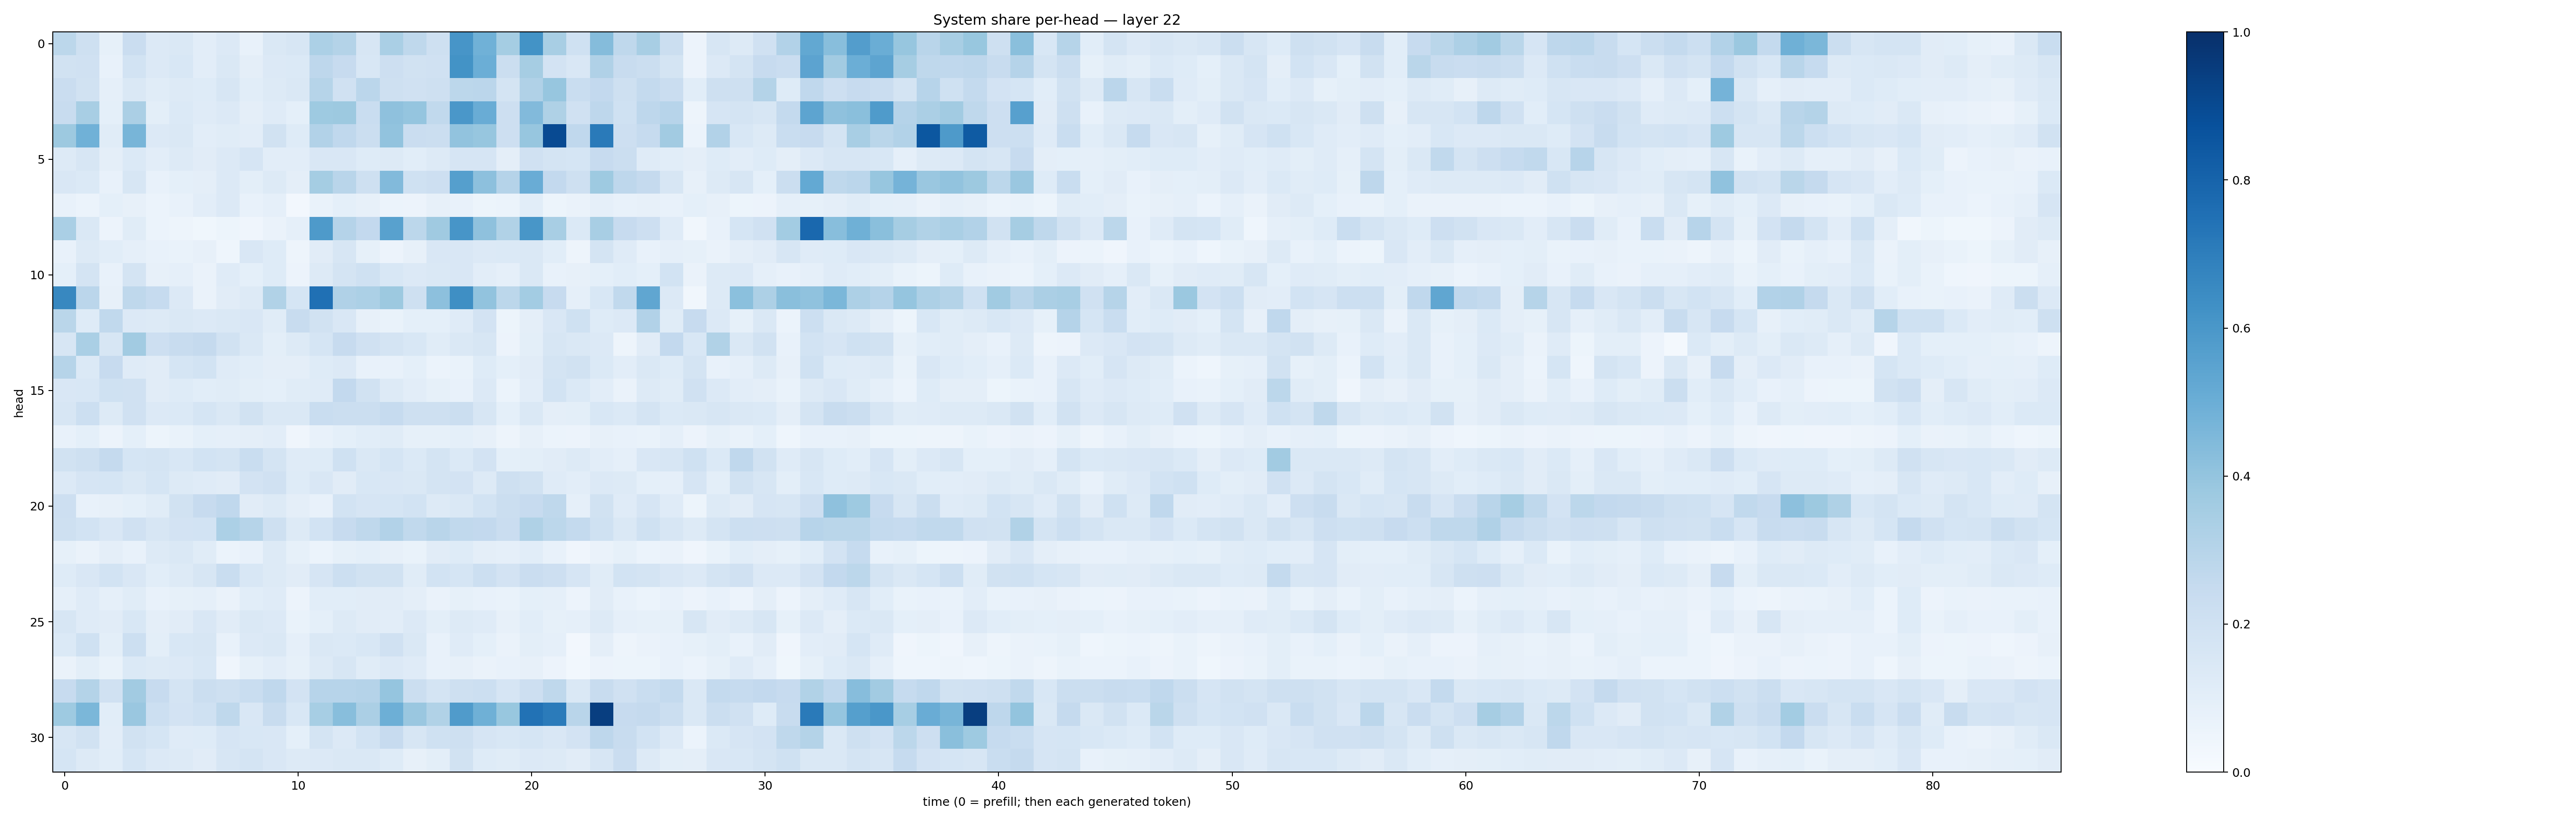

The file beside this chart, header and first rows:
0.2803628, 0.20602188, 0.08318978, 0.22796583, 0.13337275, 0.14400415, 0.10353255, 0.1338571, 0.07075432, 0.14467826, 0.16334414, 0.32859373, 0.3066144, 0.15739717, 0.33984283, 0.27026573, 0.20573676, 0.60623133, 0.48484042, 0.351971, 0.6190685, 0.34129527, 0.20072322, 0.43560866
0.1935, 0.1967, 0.07133, 0.1854, 0.1363, 0.1552, 0.1053, 0.1464, 0.09584, 0.1343, 0.1373, 0.2764, 0.2429, 0.1554, 0.2116, 0.194, 0.1967, 0.6183, 0.4995, 0.2229, 0.3504, 0.1828, 0.1488, 0.3178
0.2271, 0.1891, 0.08722, 0.1418, 0.1153, 0.1293, 0.1225, 0.1569, 0.1056, 0.1267, 0.1441, 0.2999, 0.1961, 0.2825, 0.2098, 0.1969, 0.2052, 0.2812, 0.2845, 0.1753, 0.3193, 0.3924, 0.2314, 0.2613
0.2386, 0.3434, 0.0899, 0.3354, 0.1003, 0.137, 0.1194, 0.1365, 0.09385, 0.1202, 0.09317, 0.3737, 0.3776, 0.234, 0.4109, 0.3956, 0.2639, 0.5983, 0.5061, 0.2134, 0.4432, 0.3223, 0.1991, 0.274
0.3779, 0.4881, 0.1137, 0.4677, 0.1353, 0.1426, 0.1038, 0.1144, 0.1037, 0.1938, 0.1225, 0.3117, 0.2695, 0.2208, 0.4033, 0.2303, 0.2195, 0.4053, 0.3942, 0.2131, 0.391, 0.8976, 0.2671, 0.7138
0.1321, 0.1579, 0.09462, 0.1377, 0.1036, 0.1278, 0.1109, 0.1339, 0.1667, 0.105, 0.1027, 0.1505, 0.1495, 0.1225, 0.1312, 0.1055, 0.1266, 0.1674, 0.1679, 0.09661, 0.197, 0.1737, 0.1697, 0.2458
0.1496, 0.1387, 0.07335, 0.1603, 0.07105, 0.09195, 0.09477, 0.1344, 0.1007, 0.1322, 0.09443, 0.3528, 0.2892, 0.2079, 0.4422, 0.2017, 0.2115, 0.5629, 0.4158, 0.3034, 0.5062, 0.2613, 0.2033, 0.3743
0.07225, 0.06062, 0.09309, 0.08022, 0.06055, 0.07566, 0.103, 0.1331, 0.07191, 0.08926, 0.02701, 0.06796, 0.09263, 0.08055, 0.06158, 0.05804, 0.0797, 0.0724, 0.05404, 0.0607, 0.1066, 0.05351, 0.0626, 0.0862
0.3361, 0.1422, 0.05768, 0.1155, 0.06188, 0.0469, 0.03657, 0.05111, 0.04065, 0.0656, 0.08686, 0.5863, 0.3043, 0.2581, 0.556, 0.2788, 0.3672, 0.6072, 0.4128, 0.3147, 0.6026, 0.3434, 0.14, 0.3416
0.07695, 0.1273, 0.1064, 0.08681, 0.07597, 0.06702, 0.082, 0.04455, 0.151, 0.1221, 0.04954, 0.1104, 0.1567, 0.08425, 0.05637, 0.08048, 0.1512, 0.1498, 0.1342, 0.1392, 0.1462, 0.1074, 0.04769, 0.1749
0.09211, 0.1735, 0.07726, 0.1724, 0.08152, 0.0878, 0.06582, 0.1208, 0.09198, 0.1214, 0.05499, 0.126, 0.1757, 0.1993, 0.1529, 0.1367, 0.1453, 0.1516, 0.1024, 0.0877, 0.1459, 0.07548, 0.07922, 0.0926
0.662, 0.2835, 0.0794, 0.2712, 0.2483, 0.133, 0.0644, 0.1114, 0.1309, 0.313, 0.1716, 0.7537, 0.317, 0.3314, 0.3764, 0.2074, 0.4161, 0.636, 0.4039, 0.281, 0.359, 0.2427, 0.08689, 0.1546
0.2879, 0.1249, 0.2634, 0.1345, 0.1281, 0.1456, 0.1367, 0.147, 0.1518, 0.1143, 0.2348, 0.1947, 0.1489, 0.08025, 0.07, 0.0916, 0.09325, 0.1175, 0.1809, 0.05135, 0.0943, 0.1494, 0.2015, 0.1215
0.157, 0.3396, 0.1638, 0.3626, 0.2147, 0.2395, 0.253, 0.1909, 0.1448, 0.09918, 0.1302, 0.1716, 0.2461, 0.1966, 0.1775, 0.1537, 0.1146, 0.1446, 0.16, 0.05562, 0.09806, 0.1621, 0.1474, 0.1338
0.2974, 0.14, 0.2447, 0.1186, 0.1096, 0.1682, 0.1837, 0.1176, 0.1078, 0.09646, 0.09486, 0.1232, 0.1365, 0.07732, 0.07728, 0.08986, 0.06099, 0.06657, 0.1247, 0.09319, 0.1116, 0.1752, 0.1907, 0.1371
0.1497, 0.1546, 0.1992, 0.1977, 0.1108, 0.1242, 0.1083, 0.1157, 0.1008, 0.09149, 0.1144, 0.1195, 0.2582, 0.1883, 0.1269, 0.1053, 0.08281, 0.07588, 0.1359, 0.05962, 0.1021, 0.1842, 0.1404, 0.1041
0.1626, 0.2167, 0.1307, 0.1977, 0.1355, 0.1402, 0.1689, 0.1434, 0.1898, 0.147, 0.1462, 0.2313, 0.2218, 0.2243, 0.2478, 0.2068, 0.2095, 0.2195, 0.157, 0.09255, 0.1479, 0.09477, 0.1006, 0.1559
0.07071, 0.09368, 0.05536, 0.09235, 0.05204, 0.06804, 0.09046, 0.08742, 0.09739, 0.104, 0.04106, 0.07587, 0.09305, 0.1077, 0.1156, 0.08274, 0.08312, 0.09276, 0.07886, 0.04992, 0.08087, 0.05925, 0.05557, 0.08013
0.1926, 0.2072, 0.251, 0.1702, 0.1788, 0.1529, 0.1865, 0.174, 0.2321, 0.177, 0.1177, 0.1223, 0.2004, 0.1452, 0.168, 0.1391, 0.1778, 0.1393, 0.1799, 0.09072, 0.09956, 0.1114, 0.1309, 0.1017
0.1341, 0.1667, 0.1719, 0.1462, 0.1717, 0.1263, 0.1208, 0.1128, 0.1803, 0.1964, 0.1237, 0.1493, 0.1102, 0.154, 0.1503, 0.1435, 0.1748, 0.1804, 0.1261, 0.2054, 0.193, 0.1179, 0.1016, 0.1342
0.2117, 0.07806, 0.08063, 0.09368, 0.1169, 0.1903, 0.2424, 0.2662, 0.1119, 0.1301, 0.09747, 0.07764, 0.186, 0.166, 0.1706, 0.1866, 0.1323, 0.1435, 0.1857, 0.2188, 0.2424, 0.2703, 0.08844, 0.1889
0.204, 0.1866, 0.1489, 0.1962, 0.1573, 0.181, 0.1855, 0.3305, 0.2972, 0.2088, 0.1314, 0.1857, 0.2452, 0.2714, 0.3111, 0.2652, 0.2919, 0.2639, 0.259, 0.2282, 0.3222, 0.2778, 0.2554, 0.2004
0.0845, 0.06451, 0.09456, 0.07448, 0.1319, 0.1471, 0.1145, 0.05936, 0.07457, 0.1292, 0.0854, 0.06151, 0.08575, 0.09047, 0.08149, 0.06883, 0.1127, 0.1232, 0.09503, 0.08612, 0.1064, 0.07385, 0.04067, 0.06474
0.1215, 0.1491, 0.1854, 0.1495, 0.1068, 0.1278, 0.1593, 0.2306, 0.1561, 0.1251, 0.1118, 0.1644, 0.2156, 0.1906, 0.1885, 0.1155, 0.1871, 0.1713, 0.2162, 0.1807, 0.2282, 0.2148, 0.1677, 0.1137
0.08778, 0.1179, 0.08816, 0.1152, 0.07363, 0.08379, 0.08942, 0.0639, 0.1055, 0.1184, 0.0567, 0.1067, 0.1092, 0.1132, 0.1113, 0.09765, 0.06612, 0.08316, 0.07066, 0.06703, 0.09167, 0.08965, 0.05759, 0.1107
0.157, 0.1202, 0.1098, 0.1551, 0.0968, 0.1129, 0.1503, 0.1101, 0.1478, 0.1367, 0.0671, 0.09036, 0.1278, 0.1107, 0.1018, 0.133, 0.09956, 0.1284, 0.1196, 0.07894, 0.1064, 0.08393, 0.08942, 0.1296
0.1391, 0.2009, 0.09818, 0.2166, 0.09886, 0.1536, 0.1629, 0.07551, 0.1344, 0.1471, 0.08914, 0.143, 0.14, 0.1537, 0.1991, 0.1438, 0.0751, 0.1174, 0.09029, 0.06616, 0.09959, 0.08841, 0.02614, 0.09739
0.06634, 0.09774, 0.07025, 0.1376, 0.1267, 0.1362, 0.1528, 0.04295, 0.08404, 0.1047, 0.08507, 0.1257, 0.1604, 0.1169, 0.136, 0.1187, 0.07192, 0.0785, 0.06422, 0.07688, 0.07847, 0.05743, 0.02964, 0.05505
0.2434, 0.306, 0.1954, 0.3599, 0.246, 0.1782, 0.2208, 0.2041, 0.2323, 0.2659, 0.1824, 0.2937, 0.2939, 0.3012, 0.398, 0.2236, 0.1796, 0.2074, 0.2182, 0.1652, 0.2121, 0.2714, 0.1436, 0.238
0.3745, 0.4578, 0.1081, 0.3855, 0.2187, 0.1831, 0.2006, 0.2722, 0.1503, 0.237, 0.1526, 0.3455, 0.4295, 0.3334, 0.4941, 0.3854, 0.3144, 0.5782, 0.49, 0.3872, 0.7433, 0.7101, 0.291, 0.9423
0.1615, 0.1887, 0.1038, 0.1935, 0.1714, 0.1186, 0.1235, 0.1672, 0.1554, 0.1492, 0.09205, 0.1775, 0.1339, 0.1839, 0.2447, 0.1607, 0.2017, 0.2043, 0.1674, 0.1549, 0.1704, 0.1507, 0.1814, 0.276
0.1706, 0.1296, 0.1068, 0.1692, 0.1358, 0.126, 0.1128, 0.1632, 0.1727, 0.1509, 0.1274, 0.1365, 0.1414, 0.1469, 0.1226, 0.07858, 0.1011, 0.1952, 0.1235, 0.1138, 0.1361, 0.1279, 0.1109, 0.1588
